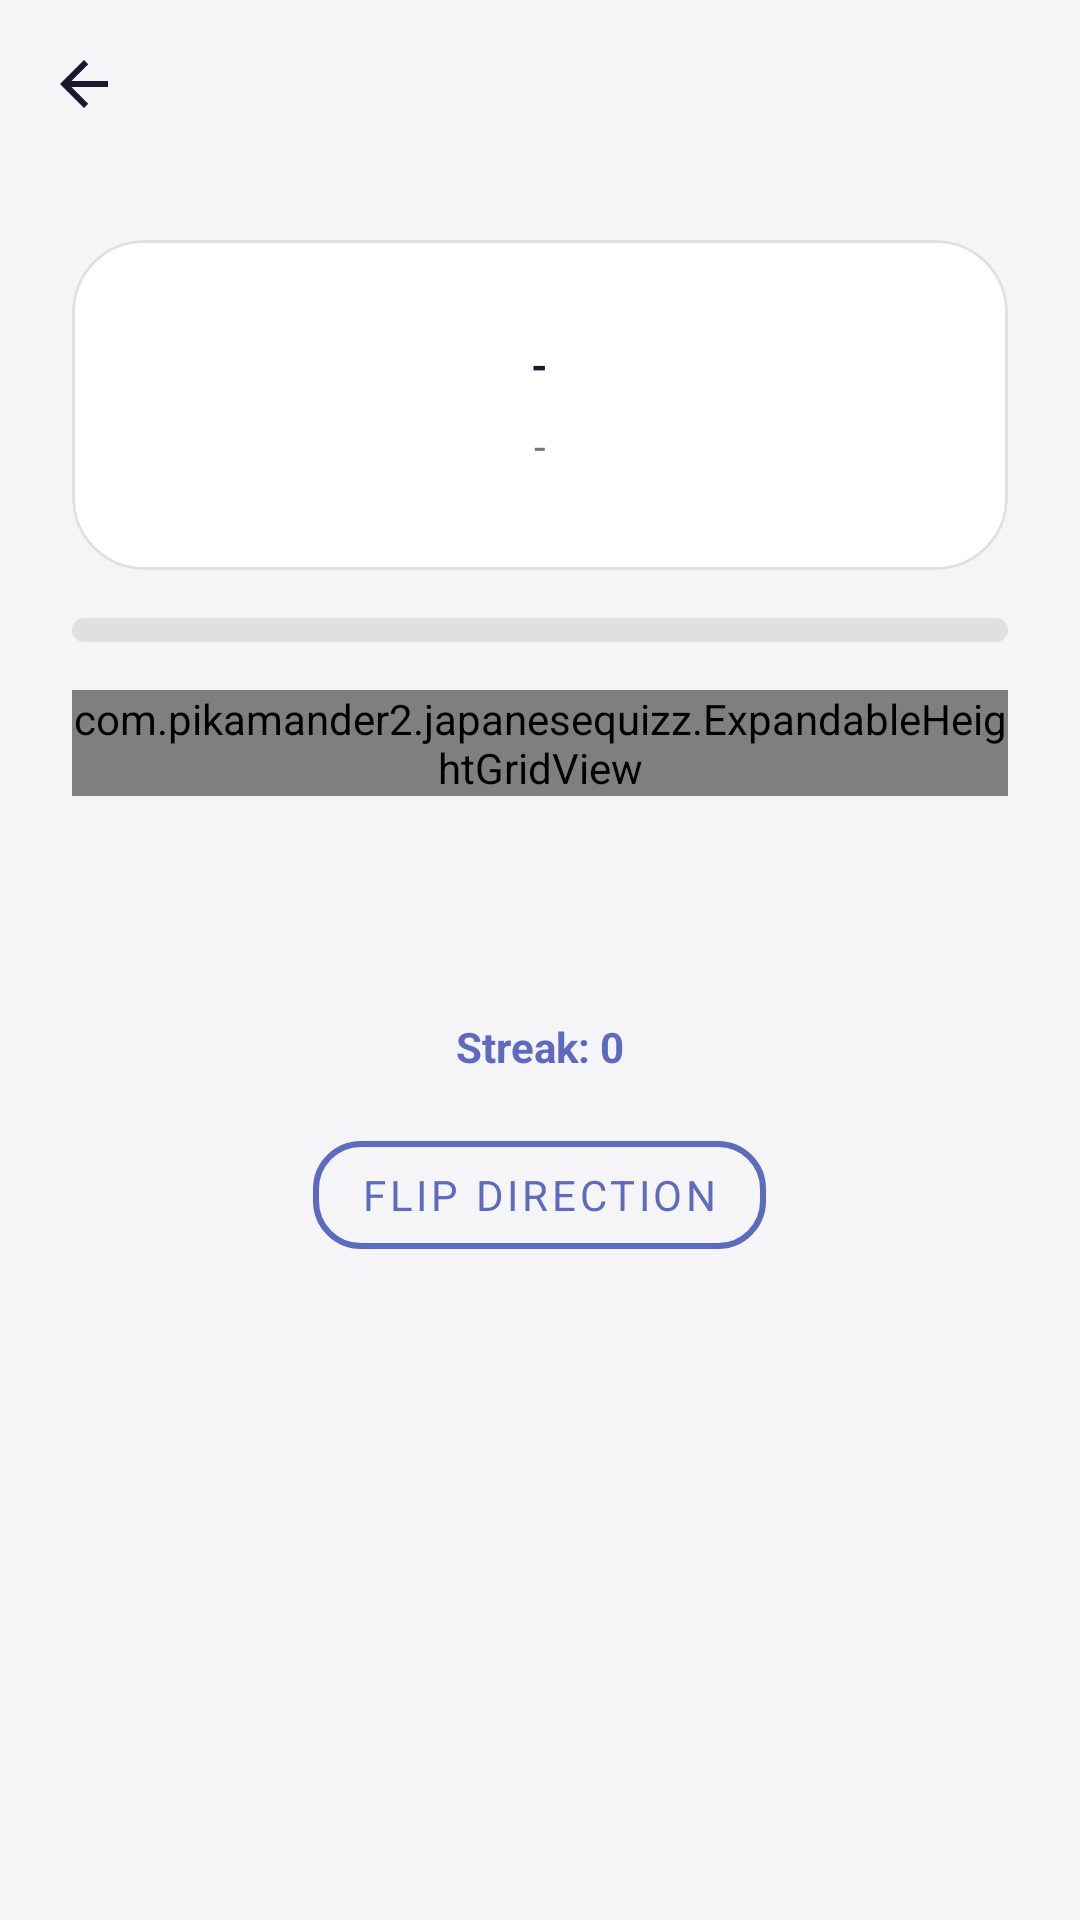

Android layout source for this screen:
<!-- AndroidManifest.xml: application theme AppTheme -->
<!-- res/layout/activity_quiz.xml -->
<androidx.coordinatorlayout.widget.CoordinatorLayout xmlns:android="http://schemas.android.com/apk/res/android"
    xmlns:app="http://schemas.android.com/apk/res-auto"
    xmlns:tools="http://schemas.android.com/tools"
    android:layout_width="match_parent"
    android:layout_height="match_parent"
    android:background="@color/colorBackground"
    android:fitsSystemWindows="true"
    tools:context="com.pikamander2.japanesequizz.QuizActivity">

    <com.google.android.material.appbar.AppBarLayout
        android:id="@+id/appBarLayout"
        android:layout_width="match_parent"
        android:layout_height="wrap_content"
        android:background="@android:color/transparent"
        android:fitsSystemWindows="true"
        app:elevation="0dp">

        <androidx.appcompat.widget.Toolbar
            android:id="@+id/toolbar"
            android:layout_width="match_parent"
            android:layout_height="?attr/actionBarSize"
            android:background="@android:color/transparent"
            app:navigationIcon="@drawable/ic_back"
            app:popupTheme="@style/ThemeOverlay.AppCompat.Light" />

    </com.google.android.material.appbar.AppBarLayout>

    <ScrollView
        android:layout_width="match_parent"
        android:layout_height="match_parent"
        android:fillViewport="true"
        app:layout_behavior="@string/appbar_scrolling_view_behavior">

        <LinearLayout
            android:layout_width="match_parent"
            android:layout_height="wrap_content"
            android:gravity="center_horizontal"
            android:orientation="vertical"
            android:padding="24dp">

            
            <com.google.android.material.card.MaterialCardView
                android:layout_width="match_parent"
                android:layout_height="wrap_content"
                android:layout_marginBottom="16dp"
                app:cardBackgroundColor="@color/colorSurface"
                app:cardCornerRadius="24dp"
                app:cardElevation="0dp"
                app:strokeColor="@color/colorCardStroke"
                app:strokeWidth="1dp">

                <LinearLayout
                    android:layout_width="match_parent"
                    android:layout_height="wrap_content"
                    android:gravity="center"
                    android:orientation="vertical"
                    android:padding="32dp">

                    <TextView
                        android:id="@+id/textViewRomaji"
                        android:layout_width="wrap_content"
                        android:layout_height="wrap_content"
                        android:gravity="center"
                        android:text="-"
                        android:textColor="@color/colorOnBackground"
                        android:textSize="@dimen/romaji_font_size"
                        android:textStyle="bold" />

                    <TextView
                        android:id="@+id/textViewScore"
                        android:layout_width="wrap_content"
                        android:layout_height="wrap_content"
                        android:layout_marginTop="8dp"
                        android:gravity="center"
                        android:text="-"
                        android:textColor="@color/colorOnBackgroundSecondary"
                        android:textSize="@dimen/score_font_size" />

                </LinearLayout>

            </com.google.android.material.card.MaterialCardView>

            
            <ProgressBar
                android:id="@+id/progressBar"
                style="@style/Widget.AppCompat.ProgressBar.Horizontal"
                android:layout_width="match_parent"
                android:layout_height="8dp"
                android:layout_marginBottom="16dp"
                android:max="100"
                android:progress="0"
                android:progressDrawable="@drawable/progress_bar_custom"
                android:indeterminate="false" />

            
            <com.pikamander2.japanesequizz.ExpandableHeightGridView
                android:id="@+id/gridViewQuestions"
                android:layout_width="match_parent"
                android:layout_height="wrap_content"
                android:layout_gravity="center"
                android:columnWidth="45dp"
                android:gravity="center"
                android:horizontalSpacing="4dp"
                android:numColumns="2"
                android:padding="0dp"
                android:stretchMode="columnWidth"
                android:verticalSpacing="4dp" />

            
            <LinearLayout
                android:layout_width="match_parent"
                android:layout_height="wrap_content"
                android:layout_marginTop="16dp"
                android:gravity="center"
                android:orientation="vertical">

                <TextView
                    android:id="@+id/textViewCorrect"
                    android:layout_width="wrap_content"
                    android:layout_height="wrap_content"
                    android:textColor="@color/colorOnBackgroundSecondary"
                    android:textSize="18sp"
                    android:textStyle="bold" />

                <TextView
                    android:id="@+id/textViewCorrectAnswer"
                    android:layout_width="wrap_content"
                    android:layout_height="wrap_content"
                    android:layout_marginTop="4dp"
                    android:textColor="@color/colorOnBackgroundSecondary"
                    android:textSize="16sp" />

                <TextView
                    android:id="@+id/textViewStreak"
                    android:layout_width="wrap_content"
                    android:layout_height="wrap_content"
                    android:layout_marginTop="8dp"
                    android:text="Streak: 0"
                    android:textColor="@color/colorPrimary"
                    android:textSize="14sp"
                    android:textStyle="bold" />

            </LinearLayout>

            
            <com.google.android.material.button.MaterialButton
                android:id="@+id/buttonFlipQuestions"
                style="@style/Widget.MaterialComponents.Button.OutlinedButton"
                android:layout_width="wrap_content"
                android:layout_height="wrap_content"
                android:layout_marginTop="16dp"
                android:text="@string/buttonFlip"
                android:textColor="@color/colorPrimary"
                app:cornerRadius="16dp"
                app:strokeColor="@color/colorPrimary"
                app:strokeWidth="2dp" />

            
            <TextView
                android:id="@+id/btnViewChartInQuiz"
                android:layout_width="wrap_content"
                android:layout_height="wrap_content"
                android:layout_marginTop="12dp"
                android:background="@drawable/button_pill_primary"
                android:clickable="true"
                android:focusable="true"
                android:paddingStart="24dp"
                android:paddingEnd="24dp"
                android:paddingTop="10dp"
                android:paddingBottom="10dp"
                android:text="View Chart"
                android:textColor="@color/colorOnPrimary"
                android:textSize="14sp"
                android:textStyle="bold"
                android:visibility="gone"
                tools:visibility="visible"
                android:elevation="2dp" />

        </LinearLayout>

    </ScrollView>

</androidx.coordinatorlayout.widget.CoordinatorLayout>
<!-- resources referenced by this layout -->
<resources>
  <color name="colorBackground">#F5F5F7</color>
  <color name="colorCardStroke">#E0E0E0</color>
  <color name="colorOnBackground">#1A1A2E</color>
  <color name="colorOnBackgroundSecondary">#757575</color>
  <color name="colorOnPrimary">#FFFFFF</color>
  <color name="colorPrimary">#5C6BC0</color>
  <color name="colorSurface">#FFFFFF</color>
  <!-- drawable ic_back (drawable) -->
  <?xml version="1.0" encoding="utf-8"?>
  <vector xmlns:android="http://schemas.android.com/apk/res/android"
      android:width="24dp"
      android:height="24dp"
      android:viewportWidth="24"
      android:viewportHeight="24"
      android:tint="@color/colorOnBackground">
      <path
          android:fillColor="@android:color/white"
          android:pathData="M20,11H7.83l5.59,-5.59L12,4l-8,8 8,8 1.41,-1.41L7.83,13H20v-2z" />
  </vector>
  <!-- drawable progress_bar_custom (drawable) -->
  <?xml version="1.0" encoding="utf-8"?>
  <layer-list xmlns:android="http://schemas.android.com/apk/res/android">
      <item android:id="@android:id/background">
          <shape>
              <corners android:radius="4dp" />
              <solid android:color="@color/colorCardStroke" />
          </shape>
      </item>
      <item android:id="@android:id/progress">
          <clip>
              <shape>
                  <corners android:radius="4dp" />
                  <solid android:color="@color/colorPrimary" />
              </shape>
          </clip>
      </item>
  </layer-list>
  <string name="buttonFlip">Flip Direction</string>
  <style name="AppTheme" parent="Theme.MaterialComponents.DayNight.NoActionBar">
          <item name="colorPrimary">@color/colorPrimary</item>
          <item name="colorPrimaryDark">@color/colorPrimaryDark</item>
          <item name="colorAccent">@color/colorAccent</item>
          <item name="android:windowBackground">@color/colorBackground</item>
          <item name="android:statusBarColor">@android:color/transparent</item>
          <item name="android:navigationBarColor">@android:color/transparent</item>
          <item name="android:windowLayoutInDisplayCutoutMode">shortEdges</item>
          <item name="android:fontFamily">sans-serif</item>
          
      </style>
  <color name="colorPrimaryDark">#3949AB</color>
  <color name="colorAccent">#FF7043</color>
</resources>
